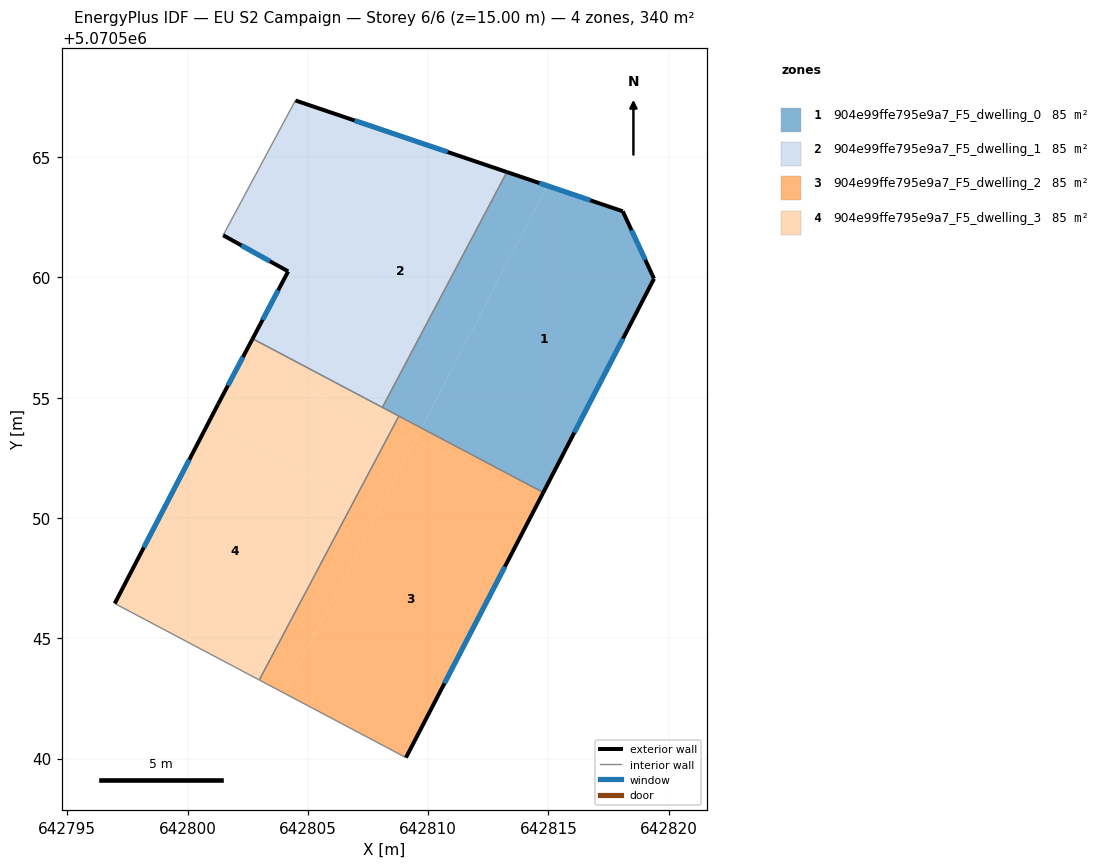
=== STOREY PLAN SPEC (per zone: floor XY polygon, exterior-wall plan segments, windows/doors) ===
zone 1: 904e99ffe795e9a7_F5_dwelling_0  (85.0 m²)
  floor: (642814.79, 5070551.06) (642819.39, 5070559.95) (642818.09, 5070562.75) (642814.95, 5070563.82) (642809.73, 5070553.74)
  floor: (642809.73, 5070553.74) (642814.95, 5070563.82) (642813.28, 5070564.38) (642808.10, 5070554.60)
  exterior wall: (642813.28, 5070564.38) – (642818.09, 5070562.75)  [5.1 m]
    window: (642814.63, 5070563.93) – (642816.74, 5070563.21)  [2.9 m²]
  exterior wall: (642818.09, 5070562.75) – (642819.39, 5070559.95)  [3.1 m]
    window: (642818.46, 5070561.97) – (642819.03, 5070560.74)  [1.8 m²]
  exterior wall: (642819.39, 5070559.95) – (642814.79, 5070551.06)  [10.0 m]
    window: (642818.10, 5070557.46) – (642816.08, 5070553.55)  [5.8 m²]
  interior walls: 3
zone 2: 904e99ffe795e9a7_F5_dwelling_1  (85.0 m²)
  floor: (642808.10, 5070554.60) (642813.28, 5070564.38) (642809.35, 5070565.71) (642804.57, 5070556.47)
  floor: (642804.57, 5070556.47) (642809.35, 5070565.71) (642804.48, 5070567.36) (642801.48, 5070561.76) (642804.18, 5070560.25) (642802.70, 5070557.45)
  exterior wall: (642802.70, 5070557.45) – (642804.18, 5070560.25)  [3.2 m]
    window: (642803.12, 5070558.24) – (642803.77, 5070559.47)  [1.8 m²]
  exterior wall: (642804.18, 5070560.25) – (642801.48, 5070561.76)  [3.1 m]
    window: (642803.42, 5070560.67) – (642802.24, 5070561.34)  [1.8 m²]
  exterior wall: (642804.48, 5070567.36) – (642813.28, 5070564.38)  [9.3 m]
    window: (642806.95, 5070566.53) – (642810.81, 5070565.22)  [5.4 m²]
  interior walls: 3
zone 3: 904e99ffe795e9a7_F5_dwelling_2  (85.0 m²)
  floor: (642814.55, 5070550.60) (642814.79, 5070551.06) (642809.73, 5070553.74) (642809.47, 5070553.24)
  floor: (642804.02, 5070542.72) (642807.96, 5070550.32) (642806.98, 5070550.83) (642802.98, 5070543.27)
  floor: (642807.96, 5070550.32) (642809.39, 5070553.08) (642808.43, 5070553.57) (642806.98, 5070550.83)
  floor: (642809.39, 5070553.08) (642809.73, 5070553.74) (642808.79, 5070554.24) (642808.43, 5070553.57)
  floor: (642809.08, 5070540.04) (642814.79, 5070551.06) (642814.55, 5070550.60) (642809.47, 5070553.24) (642809.73, 5070553.74) (642804.02, 5070542.72) (642802.98, 5070543.27)
  exterior wall: (642814.79, 5070551.06) – (642809.08, 5070540.04)  [12.4 m]
    window: (642813.19, 5070547.97) – (642810.68, 5070543.13)  [7.2 m²]
  interior walls: 3
zone 4: 904e99ffe795e9a7_F5_dwelling_3  (85.0 m²)
  floor: (642806.98, 5070550.83) (642808.43, 5070553.57) (642804.20, 5070555.77) (642804.57, 5070556.47) (642802.70, 5070557.45) (642801.28, 5070554.75) (642800.88, 5070553.99)
  floor: (642808.43, 5070553.57) (642808.79, 5070554.24) (642804.57, 5070556.47) (642804.20, 5070555.77)
  floor: (642802.98, 5070543.27) (642806.98, 5070550.83) (642800.88, 5070553.99) (642796.97, 5070546.45)
  exterior wall: (642796.97, 5070546.45) – (642801.28, 5070554.75)  [9.4 m]
    window: (642798.18, 5070548.77) – (642800.07, 5070552.43)  [5.4 m²]
  exterior wall: (642801.28, 5070554.75) – (642802.70, 5070557.45)  [3.1 m]
    window: (642801.68, 5070555.51) – (642802.30, 5070556.70)  [1.8 m²]
  interior walls: 4

=== DERIVED (storey summary) ===
Building: EU S2 Campaign
Storey: 6 of 6  (floor level z = 15.00 m)
Storey gross floor area: 339.9 m²
Zones on this storey: 4
  - 904e99ffe795e9a7_F5_dwelling_0: floor 85.0 m²; exterior wall 18.2 m (54.6 m²); 3 window(s) 10.5 m²; WWR 19.3%
  - 904e99ffe795e9a7_F5_dwelling_1: floor 85.0 m²; exterior wall 15.5 m (46.6 m²); 3 window(s) 9.0 m²; WWR 19.3%
  - 904e99ffe795e9a7_F5_dwelling_2: floor 85.0 m²; exterior wall 12.4 m (37.2 m²); 1 window(s) 7.2 m²; WWR 19.3%
  - 904e99ffe795e9a7_F5_dwelling_3: floor 85.0 m²; exterior wall 12.4 m (37.2 m²); 2 window(s) 7.2 m²; WWR 19.3%
Zone adjacency (shared interzone walls):
  - 904e99ffe795e9a7_F5_dwelling_0 ↔ 904e99ffe795e9a7_F5_dwelling_1
  - 904e99ffe795e9a7_F5_dwelling_0 ↔ 904e99ffe795e9a7_F5_dwelling_2
  - 904e99ffe795e9a7_F5_dwelling_0 ↔ 904e99ffe795e9a7_F5_dwelling_3
  - 904e99ffe795e9a7_F5_dwelling_1 ↔ 904e99ffe795e9a7_F5_dwelling_3
  - 904e99ffe795e9a7_F5_dwelling_2 ↔ 904e99ffe795e9a7_F5_dwelling_3